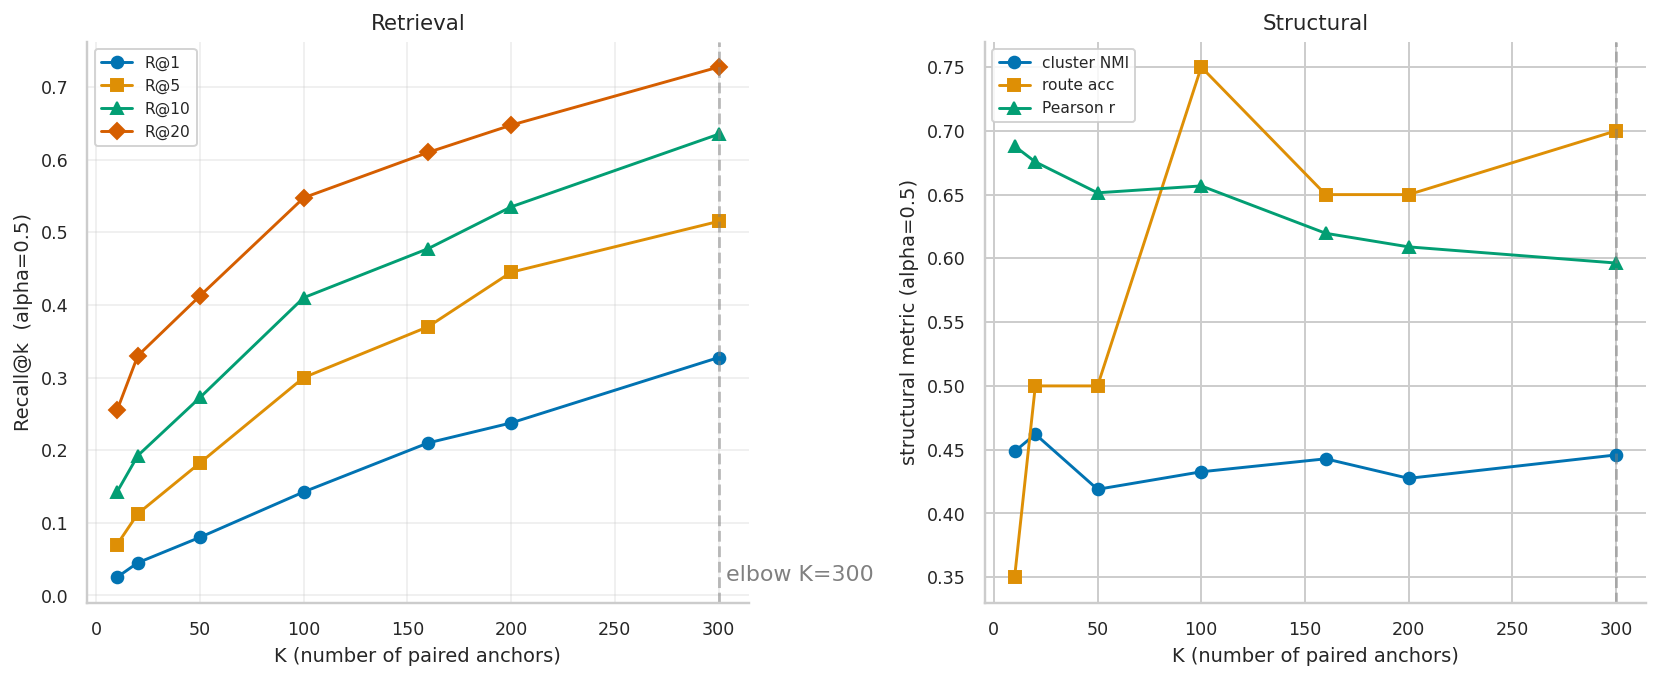

Values plotted in this chart, from the file beside it:
K, alpha, scope, R@1, R@5, R@10, R@20, routes_correct, routes_total, knn_overlap, pearson_r, nmi, ami, ari, v_measure, homogeneity, completeness, cap_cos_argmax, cap_cos_planmass, cap_cos_chance, cap_cos_identity, cap_cos_lift, cat_recall_10
10, 0.0, aggregate, 0.02, 0.075, 0.125, 0.235, 7, 20, 0.087, 0.5252, 0.4151, 0.2971, 0.1596, 0.4151, 0.407, 0.4236, nan, nan, nan, nan, nan, 0.1888
10, 0.0, heldout, 0.007692, 0.05897, 0.1077, 0.2179, 8, 20, 0.08513, 0.5233, 0.4011, 0.2762, 0.1281, 0.4011, 0.3922, 0.4105, nan, nan, nan, nan, nan, 0.1826
10, 0.3, aggregate, 0.025, 0.075, 0.1325, 0.255, 7, 20, 0.0905, 0.6358, 0.4358, 0.3214, 0.1771, 0.4358, 0.4291, 0.4427, nan, nan, nan, nan, nan, 0.1988
10, 0.3, heldout, 0.007692, 0.05641, 0.1128, 0.2359, 7, 20, 0.08923, 0.6367, 0.4198, 0.298, 0.1411, 0.4198, 0.412, 0.428, nan, nan, nan, nan, nan, 0.1928
10, 0.5, aggregate, 0.025, 0.07, 0.1425, 0.255, 7, 20, 0.113, 0.688, 0.4486, 0.3363, 0.1793, 0.4486, 0.4423, 0.455, nan, nan, nan, nan, nan, 0.2045
10, 0.5, heldout, 0.01538, 0.05385, 0.1231, 0.2359, 8, 20, 0.1097, 0.6868, 0.445, 0.3284, 0.1594, 0.445, 0.437, 0.4534, nan, nan, nan, nan, nan, 0.1979
10, 0.7, aggregate, 0.025, 0.075, 0.1525, 0.2525, 9, 20, 0.108, 0.7196, 0.4655, 0.358, 0.201, 0.4655, 0.4562, 0.4753, nan, nan, nan, nan, nan, 0.2128
10, 0.7, heldout, 0.01538, 0.06154, 0.141, 0.2359, 8, 20, 0.1062, 0.7178, 0.4523, 0.3382, 0.1731, 0.4523, 0.4418, 0.4633, nan, nan, nan, nan, nan, 0.2069
10, 0.9, aggregate, 0.0175, 0.0825, 0.155, 0.2525, 9, 20, 0.119, 0.7475, 0.4705, 0.363, 0.1876, 0.4705, 0.4636, 0.4775, nan, nan, nan, nan, nan, 0.2065
10, 0.9, heldout, 0.01282, 0.07692, 0.1462, 0.2462, 9, 20, 0.1144, 0.7453, 0.4712, 0.36, 0.1879, 0.4712, 0.4627, 0.4801, nan, nan, nan, nan, nan, 0.2021
20, 0.0, aggregate, 0.045, 0.105, 0.19, 0.3175, 10, 20, 0.107, 0.5614, 0.4136, 0.2939, 0.1395, 0.4136, 0.4079, 0.4195, nan, nan, nan, nan, nan, 0.2252
20, 0.0, heldout, 0.01053, 0.06053, 0.1474, 0.2816, 10, 20, 0.1079, 0.5632, 0.4171, 0.2909, 0.1327, 0.4171, 0.4099, 0.4246, nan, nan, nan, nan, nan, 0.2124
20, 0.3, aggregate, 0.05, 0.1125, 0.1825, 0.32, 9, 20, 0.1065, 0.6412, 0.443, 0.3313, 0.1677, 0.443, 0.4357, 0.4505, nan, nan, nan, nan, nan, 0.228
20, 0.3, heldout, 0.01579, 0.06842, 0.1395, 0.2842, 10, 20, 0.1079, 0.6428, 0.4425, 0.324, 0.1492, 0.4425, 0.4337, 0.4517, nan, nan, nan, nan, nan, 0.2158
20, 0.5, aggregate, 0.045, 0.1125, 0.1925, 0.33, 10, 20, 0.108, 0.6756, 0.4622, 0.3542, 0.1921, 0.4622, 0.4551, 0.4695, nan, nan, nan, nan, nan, 0.2275
20, 0.5, heldout, 0.01579, 0.07632, 0.1553, 0.2947, 11, 20, 0.1063, 0.6768, 0.4418, 0.3228, 0.1525, 0.4418, 0.4336, 0.4502, nan, nan, nan, nan, nan, 0.2161
20, 0.7, aggregate, 0.035, 0.115, 0.18, 0.325, 10, 20, 0.107, 0.7172, 0.4755, 0.369, 0.2166, 0.4755, 0.4695, 0.4816, nan, nan, nan, nan, nan, 0.2325
20, 0.7, heldout, 0.01842, 0.08684, 0.1526, 0.2947, 11, 20, 0.1068, 0.7152, 0.4491, 0.3306, 0.1565, 0.4491, 0.4418, 0.4566, nan, nan, nan, nan, nan, 0.2232
20, 0.9, aggregate, 0.0275, 0.085, 0.1675, 0.3, 10, 20, 0.1145, 0.7454, 0.4671, 0.3594, 0.2037, 0.4671, 0.4611, 0.4733, nan, nan, nan, nan, nan, 0.225
20, 0.9, heldout, 0.01579, 0.07105, 0.1553, 0.2895, 9, 20, 0.1121, 0.7419, 0.4454, 0.326, 0.1532, 0.4454, 0.4382, 0.4528, nan, nan, nan, nan, nan, 0.2195
50, 0.0, aggregate, 0.09, 0.18, 0.2775, 0.405, 10, 20, 0.0795, 0.5537, 0.416, 0.2962, 0.1416, 0.416, 0.4102, 0.422, nan, nan, nan, nan, nan, 0.272
50, 0.0, heldout, 0.01429, 0.08857, 0.1914, 0.3314, 7, 20, 0.07829, 0.5578, 0.4091, 0.2694, 0.1287, 0.4091, 0.4035, 0.4149, nan, nan, nan, nan, nan, 0.2494
50, 0.3, aggregate, 0.0925, 0.1825, 0.275, 0.4125, 10, 20, 0.0845, 0.615, 0.4146, 0.2949, 0.153, 0.4146, 0.4094, 0.42, nan, nan, nan, nan, nan, 0.2725
50, 0.3, heldout, 0.01714, 0.1, 0.1943, 0.34, 7, 20, 0.08571, 0.6168, 0.3945, 0.2512, 0.1195, 0.3945, 0.3901, 0.3989, nan, nan, nan, nan, nan, 0.2503
50, 0.5, aggregate, 0.08, 0.1825, 0.2725, 0.4125, 10, 20, 0.074, 0.6514, 0.4189, 0.3008, 0.1531, 0.4189, 0.4127, 0.4253, nan, nan, nan, nan, nan, 0.274
50, 0.5, heldout, 0.01143, 0.1029, 0.2, 0.3486, 6, 20, 0.07429, 0.6508, 0.3991, 0.2582, 0.1242, 0.3991, 0.3934, 0.4049, nan, nan, nan, nan, nan, 0.2531
50, 0.7, aggregate, 0.0625, 0.1525, 0.26, 0.4075, 10, 20, 0.079, 0.6956, 0.446, 0.3328, 0.1778, 0.446, 0.4402, 0.452, nan, nan, nan, nan, nan, 0.2737
50, 0.7, heldout, 0.01429, 0.09429, 0.2057, 0.3571, 7, 20, 0.07657, 0.6874, 0.4263, 0.2912, 0.144, 0.4263, 0.4207, 0.432, nan, nan, nan, nan, nan, 0.2574
50, 0.9, aggregate, 0.04, 0.1125, 0.2125, 0.3675, 9, 20, 0.1095, 0.7368, 0.455, 0.3439, 0.2028, 0.455, 0.4502, 0.4598, nan, nan, nan, nan, nan, 0.2555
50, 0.9, heldout, 0.02286, 0.09143, 0.2, 0.3486, 8, 20, 0.096, 0.7247, 0.4303, 0.2963, 0.1637, 0.4303, 0.4258, 0.4349, nan, nan, nan, nan, nan, 0.2514
100, 0.0, aggregate, 0.16, 0.3175, 0.4275, 0.5825, 14, 20, 0.0985, 0.5612, 0.4193, 0.3001, 0.1541, 0.4193, 0.4142, 0.4244, nan, nan, nan, nan, nan, 0.3295
100, 0.0, heldout, 0.02333, 0.1733, 0.3067, 0.47, 10, 20, 0.088, 0.5604, 0.4366, 0.2823, 0.1341, 0.4366, 0.431, 0.4423, nan, nan, nan, nan, nan, 0.2973
100, 0.3, aggregate, 0.1475, 0.31, 0.43, 0.5775, 15, 20, 0.0935, 0.6174, 0.4371, 0.3219, 0.1676, 0.4371, 0.4318, 0.4426, nan, nan, nan, nan, nan, 0.326
100, 0.3, heldout, 0.02333, 0.17, 0.3133, 0.4733, 11, 20, 0.08333, 0.6201, 0.4304, 0.2754, 0.1277, 0.4304, 0.4243, 0.4367, nan, nan, nan, nan, nan, 0.295
100, 0.5, aggregate, 0.1425, 0.3, 0.41, 0.5475, 15, 20, 0.098, 0.6568, 0.4327, 0.317, 0.1695, 0.4327, 0.4269, 0.4386, nan, nan, nan, nan, nan, 0.32
100, 0.5, heldout, 0.02667, 0.17, 0.3, 0.4533, 11, 20, 0.08333, 0.6571, 0.4504, 0.3007, 0.143, 0.4504, 0.4437, 0.4572, nan, nan, nan, nan, nan, 0.29
100, 0.7, aggregate, 0.105, 0.2725, 0.3725, 0.495, 13, 20, 0.1015, 0.695, 0.4449, 0.3321, 0.186, 0.4449, 0.439, 0.451, nan, nan, nan, nan, nan, 0.3105
100, 0.7, heldout, 0.01667, 0.17, 0.2767, 0.4133, 10, 20, 0.08067, 0.6873, 0.4548, 0.3075, 0.1558, 0.4548, 0.4475, 0.4623, nan, nan, nan, nan, nan, 0.2877
100, 0.9, aggregate, 0.055, 0.18, 0.275, 0.4175, 12, 20, 0.113, 0.7423, 0.4512, 0.3405, 0.1906, 0.4512, 0.4448, 0.4579, nan, nan, nan, nan, nan, 0.2833
100, 0.9, heldout, 0.02, 0.1267, 0.2333, 0.3833, 10, 20, 0.092, 0.7214, 0.4392, 0.2892, 0.1463, 0.4392, 0.4317, 0.447, nan, nan, nan, nan, nan, 0.2693
160, 0.0, aggregate, 0.22, 0.3925, 0.5075, 0.645, 13, 20, 0.1135, 0.5532, 0.4363, 0.32, 0.1664, 0.4363, 0.432, 0.4408, nan, nan, nan, nan, nan, 0.3402
160, 0.0, heldout, 0.0375, 0.175, 0.3042, 0.4833, 9, 20, 0.07667, 0.5696, 0.4424, 0.2441, 0.1183, 0.4424, 0.4362, 0.4489, nan, nan, nan, nan, nan, 0.2888
160, 0.3, aggregate, 0.225, 0.39, 0.5, 0.635, 13, 20, 0.1105, 0.5809, 0.4416, 0.3276, 0.176, 0.4416, 0.436, 0.4473, nan, nan, nan, nan, nan, 0.3385
160, 0.3, heldout, 0.04583, 0.1917, 0.3167, 0.4792, 9, 20, 0.07917, 0.6016, 0.4502, 0.2569, 0.1266, 0.4502, 0.4428, 0.4579, nan, nan, nan, nan, nan, 0.2925
160, 0.5, aggregate, 0.21, 0.37, 0.4775, 0.61, 13, 20, 0.1135, 0.6197, 0.4429, 0.329, 0.1737, 0.4429, 0.4375, 0.4484, nan, nan, nan, nan, nan, 0.334
160, 0.5, heldout, 0.04167, 0.1875, 0.3042, 0.4625, 9, 20, 0.08167, 0.6332, 0.422, 0.2202, 0.1074, 0.422, 0.4144, 0.4297, nan, nan, nan, nan, nan, 0.2896
160, 0.7, aggregate, 0.175, 0.335, 0.425, 0.5625, 12, 20, 0.1185, 0.6622, 0.4495, 0.3377, 0.1778, 0.4495, 0.444, 0.4551, nan, nan, nan, nan, nan, 0.3287
160, 0.7, heldout, 0.03333, 0.1875, 0.2833, 0.4417, 9, 20, 0.08, 0.6556, 0.4344, 0.243, 0.1106, 0.4344, 0.4248, 0.4445, nan, nan, nan, nan, nan, 0.2917
160, 0.9, aggregate, 0.0625, 0.2475, 0.3075, 0.4675, 11, 20, 0.104, 0.7316, 0.4709, 0.3638, 0.2115, 0.4709, 0.4648, 0.4771, nan, nan, nan, nan, nan, 0.294
160, 0.9, heldout, 0.025, 0.1667, 0.2375, 0.3958, 8, 20, 0.07833, 0.694, 0.4445, 0.2533, 0.1164, 0.4445, 0.4358, 0.4537, nan, nan, nan, nan, nan, 0.2687
200, 0.0, aggregate, 0.28, 0.4675, 0.5725, 0.6725, 16, 20, 0.102, 0.5433, 0.4249, 0.3071, 0.1631, 0.4249, 0.4201, 0.4299, nan, nan, nan, nan, nan, 0.3517
200, 0.0, heldout, 0.05, 0.225, 0.34, 0.475, 12, 20, 0.08, 0.5378, 0.4552, 0.2254, 0.1224, 0.4552, 0.45, 0.4606, nan, nan, nan, nan, nan, 0.2935
200, 0.3, aggregate, 0.2675, 0.4575, 0.5675, 0.6525, 13, 20, 0.111, 0.5739, 0.4386, 0.3238, 0.173, 0.4386, 0.4336, 0.4437, nan, nan, nan, nan, nan, 0.351
200, 0.3, heldout, 0.05, 0.23, 0.345, 0.46, 12, 20, 0.079, 0.5674, 0.4706, 0.2501, 0.1348, 0.4706, 0.464, 0.4774, nan, nan, nan, nan, nan, 0.297
200, 0.5, aggregate, 0.2375, 0.445, 0.535, 0.6475, 13, 20, 0.1125, 0.609, 0.4275, 0.3106, 0.16, 0.4275, 0.4225, 0.4327, nan, nan, nan, nan, nan, 0.3455
200, 0.5, heldout, 0.045, 0.22, 0.335, 0.465, 13, 20, 0.068, 0.5889, 0.4696, 0.2502, 0.1343, 0.4696, 0.4623, 0.4772, nan, nan, nan, nan, nan, 0.296
200, 0.7, aggregate, 0.2125, 0.395, 0.4825, 0.59, 12, 20, 0.1155, 0.6588, 0.4499, 0.3375, 0.1779, 0.4499, 0.4445, 0.4555, nan, nan, nan, nan, nan, 0.3342
200, 0.7, heldout, 0.055, 0.205, 0.305, 0.43, 12, 20, 0.056, 0.6331, 0.4715, 0.2537, 0.1316, 0.4715, 0.4636, 0.4796, nan, nan, nan, nan, nan, 0.2885
200, 0.9, aggregate, 0.08, 0.2575, 0.35, 0.4825, 12, 20, 0.112, 0.7332, 0.4831, 0.3785, 0.2234, 0.4831, 0.4765, 0.4899, nan, nan, nan, nan, nan, 0.3028
200, 0.9, heldout, 0.03, 0.16, 0.26, 0.4, 10, 20, 0.072, 0.6758, 0.4833, 0.2785, 0.1443, 0.4833, 0.4719, 0.4953, nan, nan, nan, nan, nan, 0.2755
... 10 more rows
